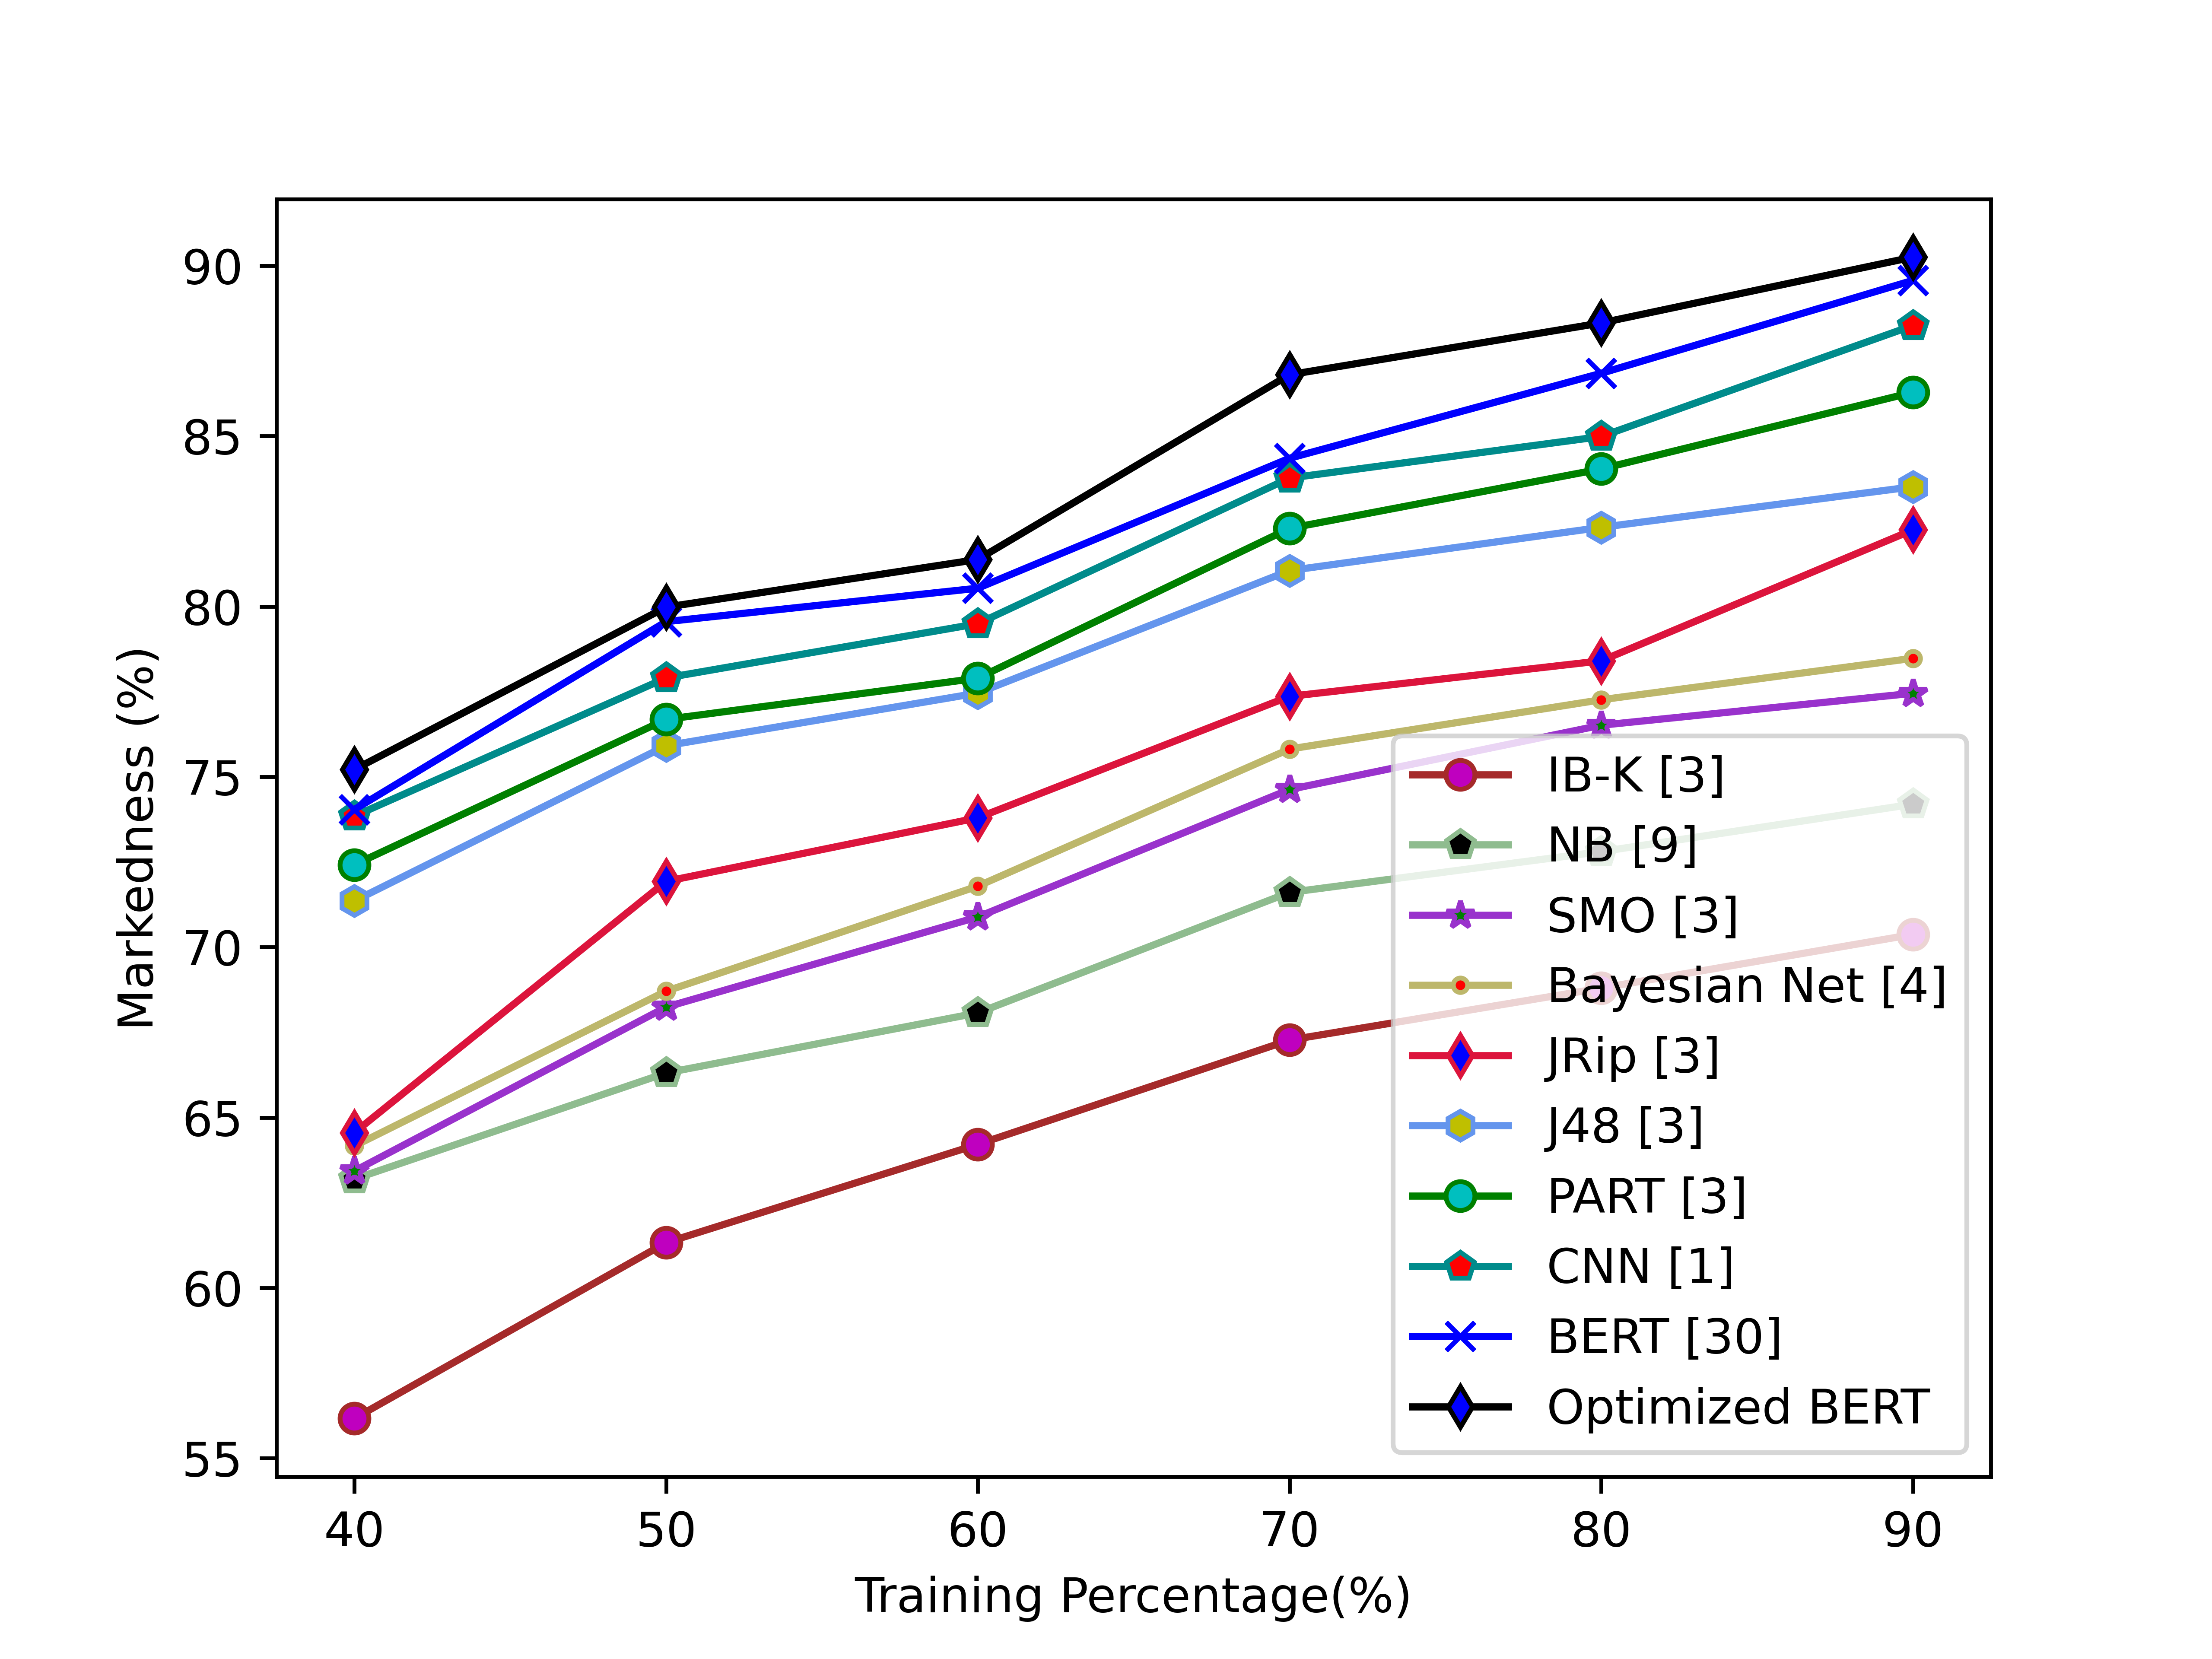

The table this chart was drawn from, first rows:
5.616604721869619254e+01, 6.132520705076972689e+01, 6.420991301290322895e+01, 6.727117191635389304e+01, 6.879636317450197680e+01, 7.037066746935704487e+01
6.319199825991791641e+01, 6.630700571563340873e+01, 6.806881340149118387e+01, 7.160448971835012344e+01, 7.280226616125759165e+01, 7.419387112773239323e+01
6.342960652519893472e+01, 6.823895034045483499e+01, 7.088429950964520287e+01, 7.462632545797720240e+01, 7.651206185217695577e+01, 7.744965430094784153e+01
6.416353694406549835e+01, 6.870681880697051724e+01, 7.178805334370677826e+01, 7.581249433333333343e+01, 7.725911975682279831e+01, 7.847658224939614513e+01
6.455592016736400751e+01, 7.192971615663522300e+01, 7.379417718320794961e+01, 7.735811072782122721e+01, 7.840209619451694323e+01, 8.224518135442360744e+01
7.135494239330677146e+01, 7.591066340902872867e+01, 7.745610840428571464e+01, 8.105128411595744353e+01, 8.231948548968227897e+01, 8.351103814820184823e+01
7.241684759999998278e+01, 7.668329987152034732e+01, 7.789277431919354910e+01, 8.228983457255158385e+01, 8.403318830299785702e+01, 8.628242774086675126e+01
7.384459534883718845e+01, 7.790041584982934353e+01, 7.949240119353582656e+01, 8.376556499999999517e+01, 8.498534775808187192e+01, 8.824194595748545566e+01
7.403915327586206274e+01, 7.955201179624664576e+01, 8.053334099999999296e+01, 8.434691504302927001e+01, 8.684086599999999123e+01, 8.956685500000000388e+01
7.521225599999998224e+01, 7.997735904382470551e+01, 8.137750599999999679e+01, 8.679913200000001439e+01, 8.831887787755098884e+01, 9.025000000000000000e+01
